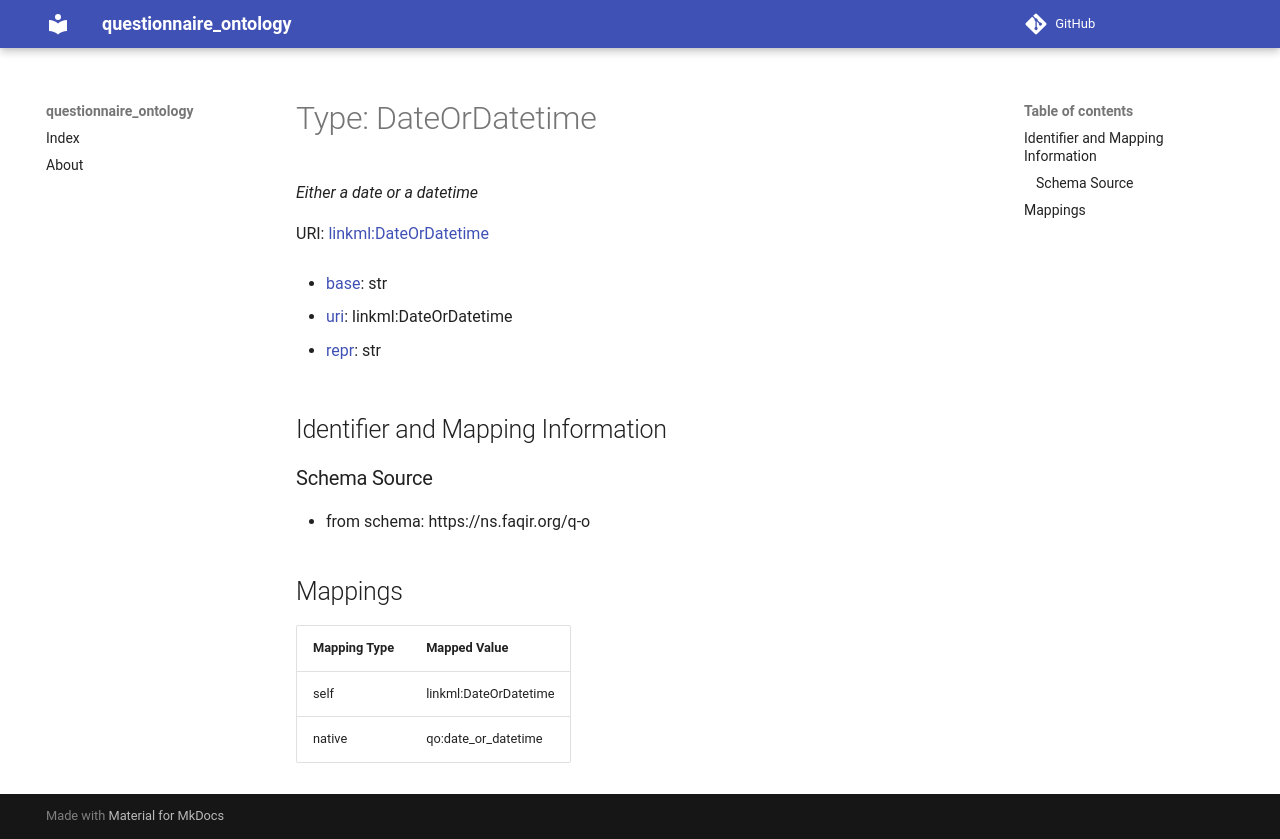

repository: faqirfoundation/questionnaire-ontology · page: DateOrDatetime/index.html · generator: mkdocs

# Type: DateOrDatetime 




_Either a date or a datetime_



URI: [linkml:DateOrDatetime](https://w3id.org/linkml/DateOrDatetime)

* [base](https://w3id.org/linkml/base): str

* [uri](https://w3id.org/linkml/uri): linkml:DateOrDatetime

* [repr](https://w3id.org/linkml/repr): str








## Identifier and Mapping Information







### Schema Source


* from schema: https://ns.faqir.org/q-o




## Mappings

| Mapping Type | Mapped Value |
| ---  | ---  |
| self | linkml:DateOrDatetime |
| native | qo:date_or_datetime |
